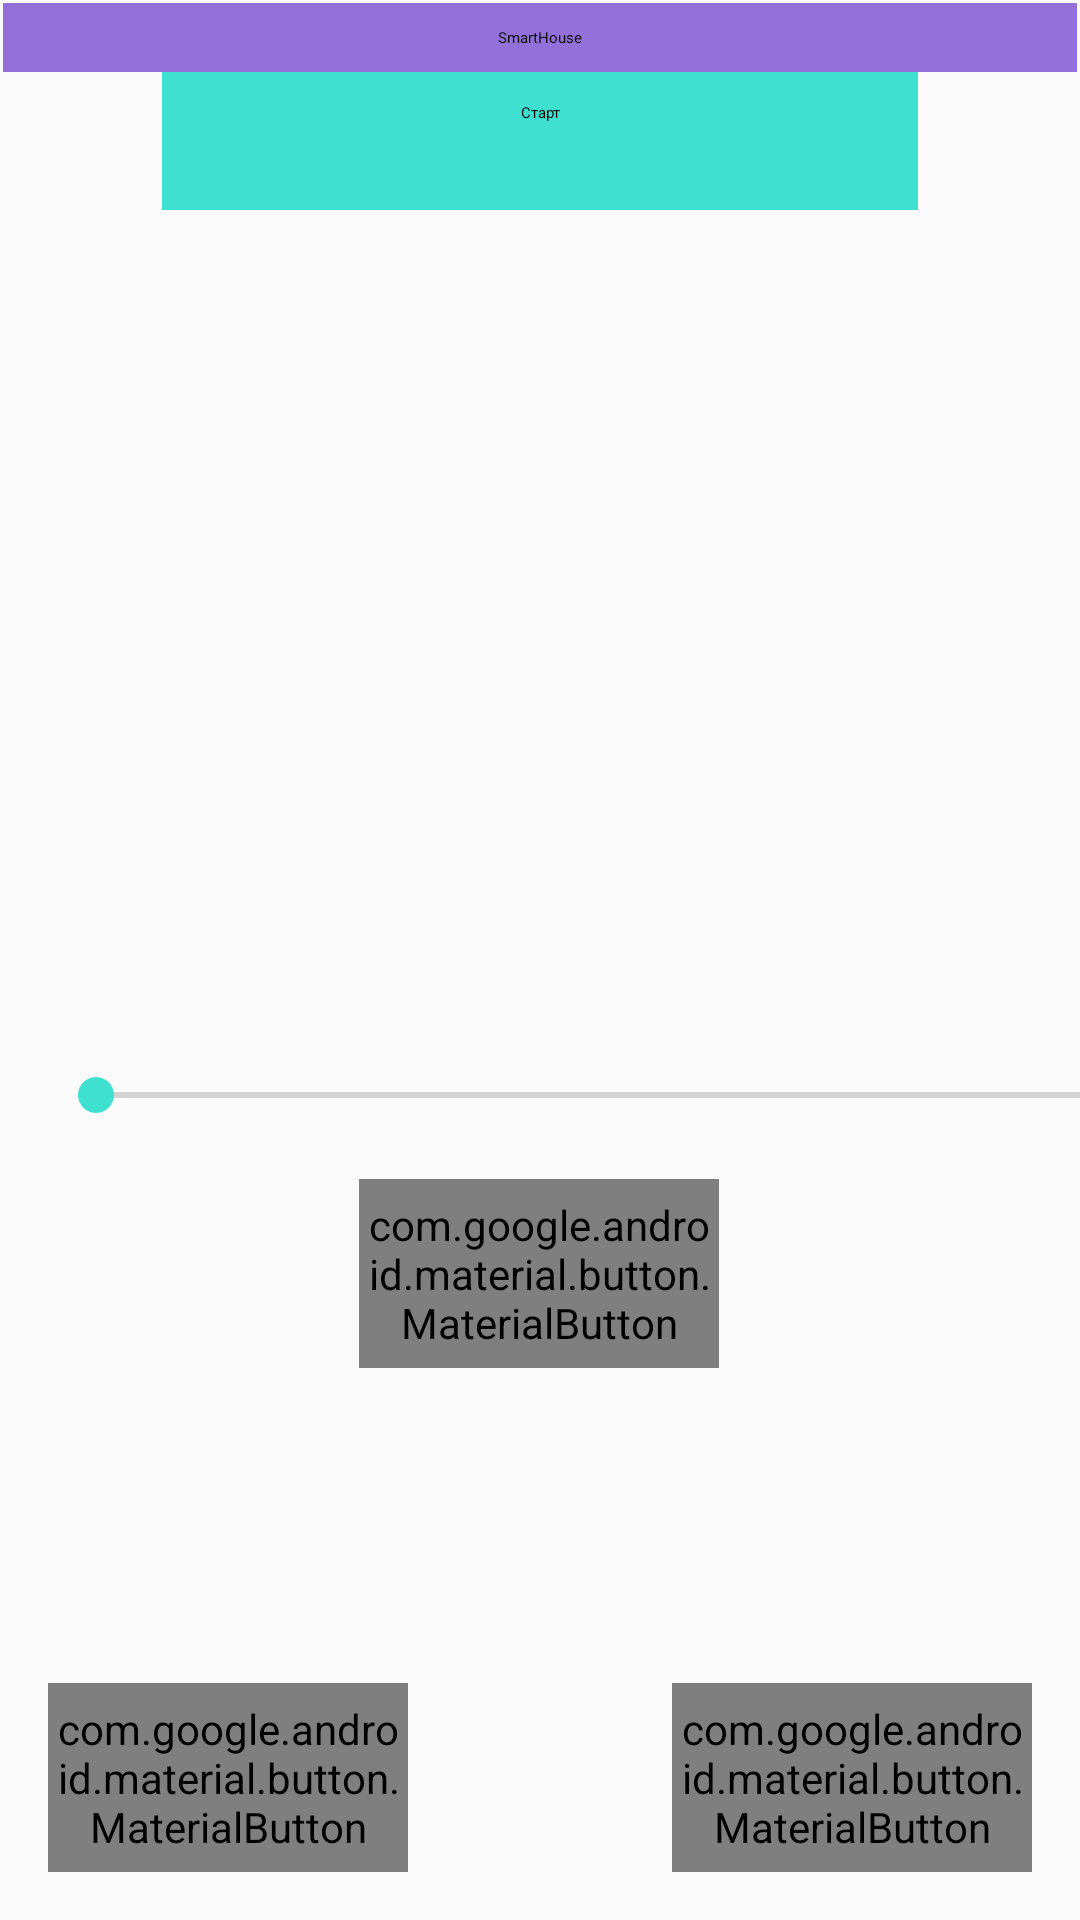

Produce the Android XML layout that renders to this screen, including the resource entries it uses.
<!-- AndroidManifest.xml: application theme AppTheme -->
<!-- res/layout/fragment_historyclimat.xml -->
<?xml version="1.0" encoding="utf-8"?>
<androidx.constraintlayout.widget.ConstraintLayout
    xmlns:android="http://schemas.android.com/apk/res/android"
    xmlns:app="http://schemas.android.com/apk/res-auto"
    xmlns:tools="http://schemas.android.com/tools"
    android:layout_width="match_parent"
    android:layout_height="match_parent">

    <LinearLayout
        android:layout_width="match_parent"
        android:layout_height="wrap_content"
        android:orientation="horizontal"
        app:layout_constraintEnd_toEndOf="parent"
        app:layout_constraintStart_toStartOf="parent"
        app:layout_constraintTop_toTopOf="parent"/>


    <com.google.android.material.button.MaterialButton
        android:id="@+id/materialButton"
        android:layout_width="120dp"
        android:layout_height="63dp"
        android:layout_marginStart="16dp"

        android:layout_marginBottom="16dp"
        android:text="Назад"

        app:layout_constraintBottom_toBottomOf="parent"
        app:layout_constraintStart_toStartOf="parent" />

    <com.google.android.material.button.MaterialButton
        android:id="@+id/materialButton2"
        android:layout_width="120dp"
        android:layout_height="63dp"
        android:layout_marginEnd="16dp"

        android:layout_marginBottom="16dp"
        android:text="Далее"

        app:layout_constraintBottom_toBottomOf="parent"
        app:layout_constraintEnd_toEndOf="parent" />

    <com.google.android.material.button.MaterialButton
        android:id="@+id/materialButton3"
        android:layout_width="120dp"
        android:layout_height="63dp"
        android:layout_marginStart="145dp"

        android:layout_marginEnd="146dp"
        android:layout_marginBottom="184dp"
        android:text="Старт"

        app:layout_constraintBottom_toBottomOf="parent"
        app:layout_constraintEnd_toEndOf="parent"
        app:layout_constraintStart_toStartOf="parent" />

    <LinearLayout
        android:layout_width="match_parent"
        android:layout_height="wrap_content"
        android:orientation="horizontal"
        app:layout_constraintEnd_toEndOf="parent"
        app:layout_constraintStart_toStartOf="parent"
        app:layout_constraintTop_toTopOf="parent"/>


    <TextView
        android:id="@+id/textView5"
        android:layout_width="match_parent"
        android:layout_height="wrap_content"
        android:layout_gravity="center"
        android:layout_margin="1dp"
        android:layout_marginStart="1dp"
        android:layout_marginEnd="1dp"
        android:background="@color/colorprimary"
        android:padding="8dp"
        android:text="SmartHouse"
        android:textAlignment="center"
        android:textAppearance="?attr/textAppearanceBody1"
        app:layout_constraintEnd_toEndOf="parent"
        app:layout_constraintStart_toStartOf="parent"
        app:layout_constraintTop_toTopOf="parent"
        tools:ignore="MissingConstraints" />

    <TextView
        android:id="@+id/textView7"
        android:layout_width="252dp"
        android:layout_height="46dp"
        android:layout_gravity="center"
        android:layout_margin="0dp"
        android:layout_marginStart="88dp"
        android:layout_marginTop="1dp"
        android:layout_marginEnd="159dp"
        android:background="@color/colorAccent"
        android:padding="10dp"
        android:text="Старт"
        android:textAlignment="center"
        android:textAppearance="?attr/textAppearanceBody1"
        app:layout_constraintEnd_toEndOf="parent"
        app:layout_constraintStart_toStartOf="parent"
        app:layout_constraintTop_toBottomOf="@+id/textView5"
        tools:ignore="MissingConstraints" />


    <androidx.constraintlayout.widget.ConstraintLayout
        android:layout_width="408dp"
        android:layout_height="730dp">

        <SeekBar
            android:id="@+id/seekBar"
            android:layout_width="384dp"
            android:layout_height="36dp"
            android:layout_marginStart="16dp"
            android:layout_marginTop="347dp"
            android:layout_marginEnd="8dp"
            android:max="100"
            app:layout_constraintEnd_toEndOf="parent"
            app:layout_constraintStart_toStartOf="parent"
            app:layout_constraintTop_toTopOf="parent" />
    </androidx.constraintlayout.widget.ConstraintLayout>


</androidx.constraintlayout.widget.ConstraintLayout>
<!-- resources referenced by this layout -->
<resources>
  <color name="colorAccent">#40e0d0</color>
  <color name="colorprimary">#9470db</color>
  <style name="AppTheme" parent="Theme.AppCompat.Light.DarkActionBar">
          
          <item name="colorPrimary">@color/colorgray</item>
          <item name="colorPrimaryDark">@color/colorprimary</item>
          <item name="colorAccent">@color/colorAccent</item>
      </style>
  <color name="colorgray">#858282</color>
</resources>
